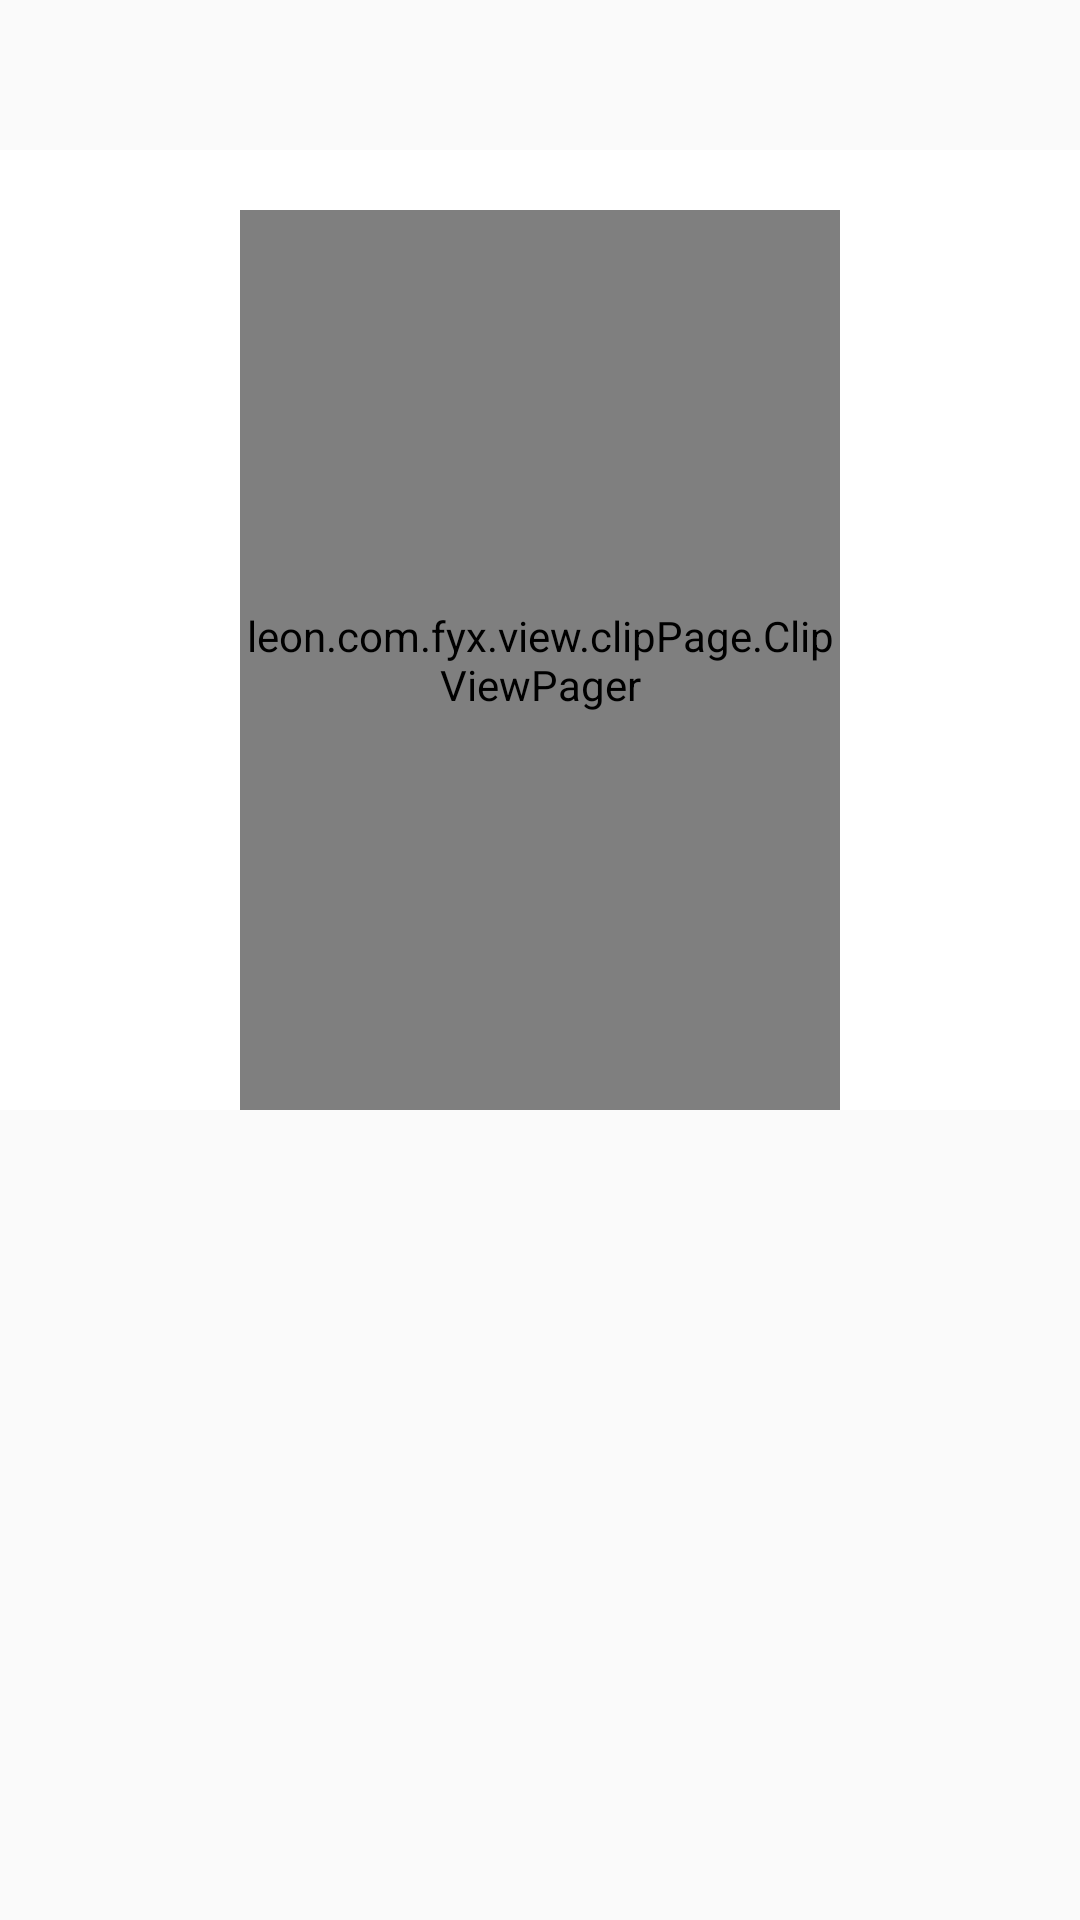

Produce the Android XML layout that renders to this screen, including the resource entries it uses.
<!-- AndroidManifest.xml: application theme AppTheme -->
<!-- res/layout/galleryactivity_layout.xml -->
<?xml version="1.0" encoding="utf-8"?>
<LinearLayout xmlns:android="http://schemas.android.com/apk/res/android"
    android:id="@+id/page_container"
    android:layout_width="match_parent"
    android:layout_height="match_parent"
    android:orientation="vertical">

    <RelativeLayout
        android:layout_marginTop="50dp"
        android:id="@+id/ga_container"
        android:layout_width="match_parent"
        android:layout_height="wrap_content"
        android:background="@android:color/white"
        android:clipChildren="false">

        <leon.com.fyx.view.clipPage.ClipViewPager
            android:id="@+id/ga_viewpager"
            android:layout_width="200dp"
            android:layout_height="300dp"
            android:layout_centerHorizontal="true"
            android:layout_marginTop="20dp"
            android:overScrollMode="never" />
    </RelativeLayout>

    <LinearLayout
        android:id="@+id/ga_indicator"
        android:layout_width="match_parent"
        android:layout_height="30dp"
        android:layout_marginTop="15dp"
        android:gravity="center"
        android:orientation="horizontal" />

</LinearLayout>
<!-- resources referenced by this layout -->
<resources>
  <style name="AppTheme" parent="Theme.AppCompat.Light.DarkActionBar">
          
          <item name="colorPrimary">@color/colorPrimary</item>
          <item name="colorPrimaryDark">@color/colorPrimaryDark</item>
          <item name="colorAccent">@color/colorAccent</item>
      </style>
  <color name="colorPrimary">#3F51B5</color>
  <color name="colorPrimaryDark">#303F9F</color>
  <color name="colorAccent">#FF4081</color>
</resources>
